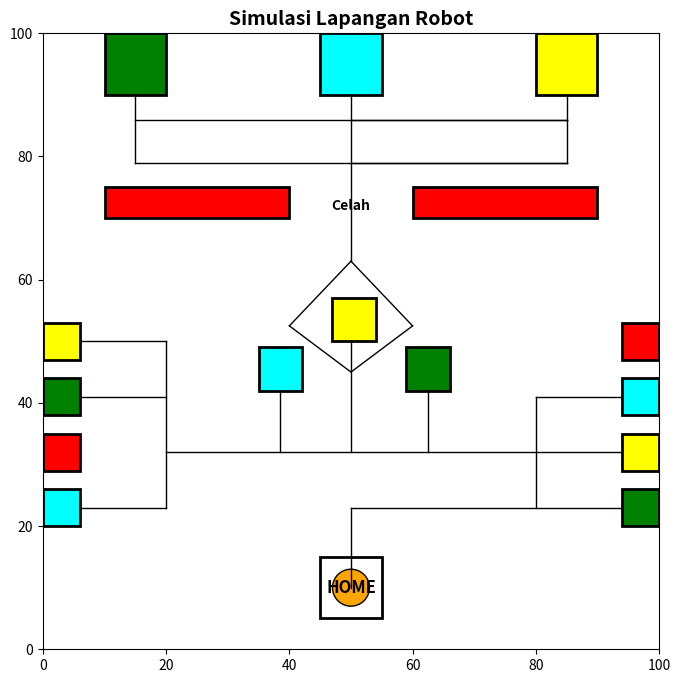

This chart was generated by the following Python code:
import matplotlib.pyplot as plt
import matplotlib.patches as patches
import numpy as np
from collections import deque

# Fungsi untuk menggambar lapangan
def gambar_lapangan():
    fig, ax = plt.subplots(figsize=(8, 8))
    
    # Mengatur batas grid
    ax.set_xlim(0, 100)
    ax.set_ylim(0, 100)
    
    # Area HOME
    area_home = patches.Rectangle((45, 5), 10, 10, linewidth=2, edgecolor='black', facecolor='white')
    ax.add_patch(area_home)
    ax.text(50, 10, 'HOME', horizontalalignment='center', verticalalignment='center', fontsize=12, fontweight='bold')
    
    # Kotak berwarna di atas (mewakili camp atau target)
    kotak_atas = {'cyan': (50, 95), 'yellow': (85, 95), 'green': (15, 95)}
    for warna, (x, y) in kotak_atas.items():
        kotak = patches.Rectangle((x-5, y-5), 10, 10, linewidth=2, edgecolor='black', facecolor=warna)
        ax.add_patch(kotak)
    
    # Garis merah horizontal yang terbelah
    garis_merah_kiri = patches.Rectangle((10, 70), 30, 5, linewidth=2, edgecolor='black', facecolor='red')
    ax.add_patch(garis_merah_kiri)
    
    garis_merah_kanan = patches.Rectangle((60, 70), 30, 5, linewidth=2, edgecolor='black', facecolor='red')
    ax.add_patch(garis_merah_kanan)
    
    ax.text(50, 72, 'Celah', horizontalalignment='center', verticalalignment='center', fontsize=10, fontweight='bold')
    
    # Tiga kotak membentuk segitiga sama sisi di bagian tengah
    x_center = 50
    y_center = 50
    ax.add_patch(patches.Rectangle((x_center -3, y_center), 7, 7, linewidth=2, edgecolor='black', facecolor='yellow'))
    
    ax.add_patch(patches.Rectangle((x_center - 10 - 5, y_center -8), 7, 7, linewidth=2, edgecolor='black', facecolor='cyan'))
    
    ax.add_patch(patches.Rectangle((x_center + 14 - 5, y_center -8), 7, 7, linewidth=2, edgecolor='black', facecolor='green'))
    
    # Kotak merah dan kuning berada di samping kanan dan kiri secara vertikal
    ax.add_patch(patches.Rectangle((5 - 5, 50 - 3), 6, 6, linewidth=2, edgecolor='black', facecolor='yellow'))
    ax.add_patch(patches.Rectangle((94, 50 - 3), 6, 6, linewidth=2, edgecolor='black', facecolor='red'))
    ax.add_patch(patches.Rectangle((5 - 5, 50 - 12), 6, 6, linewidth=2, edgecolor='black', facecolor='green'))
    ax.add_patch(patches.Rectangle((94, 50 - 12), 6, 6, linewidth=2, edgecolor='black', facecolor='cyan'))
    ax.add_patch(patches.Rectangle((5 - 5, 50 - 21), 6, 6, linewidth=2, edgecolor='black', facecolor='red'))
    ax.add_patch(patches.Rectangle((94, 50 - 21), 6, 6, linewidth=2, edgecolor='black', facecolor='yellow'))
    ax.add_patch(patches.Rectangle((5 - 5, 50 - 30), 6, 6, linewidth=2, edgecolor='black', facecolor='cyan'))
    ax.add_patch(patches.Rectangle((94, 50 - 30), 6, 6, linewidth=2, edgecolor='black', facecolor='green'))
    
    # Menggambar konektor garis hitam dari HOME ke kotak merah dan kuning
    konektor = [
        # Konektor HOME ke titik cabang
        ((50, 10), (50, 23)),  # Vertikal dari HOME ke titik cabang
        
        # konektor DARI CABANG AWAL HOME BELOK KANAN
        ((50, 23), (94, 23)),  # HORIZONTAL BELOK KANAN
        
        # konektor DARI PERTIGAAN SATU BELOK KIRI
        ((80, 23), (80, 41)),  # VERTIKAL BELOK KIRI
       
        # konektor DARI PERTIGAAN DUA BELOK KIRI
        ((94, 32), (20, 32)),  # HORIZONTAL BELOK KIRI
        
        # konektor DARI PERTIGAAN TIGA BELOK KANAN
        ((50, 32), (50, 50)),  # HORIZONTAL NAIK KEATAS
        
         # konektor DARI PERTIGAAN EMPAT BELOK KANAN
         ((50, 45), (60, 52.5)),  # DIAGONAL NAIK KEATAS
         
         # konektor DARI PERTIGAAN EMPAT BELOK KANAN
         ((50, 45), (40, 52.5)),  # DIAGONAL NAIK KEATAS
         
         # konektor DARI PERTIGAAN LIMA BELOK KIRI
         ((40, 52.5), (50, 63)),  # DIAGONAL NAIK KEATAS
         
         # konektor DARI PERTIGAAN LIMA BELOK KIRI
         ((60, 52.5), (50, 63)),  # DIAGONAL NAIK KEATAS
         
         # konektor DARI PERTIGAAN ENAM BELOK KANAN
         ((50, 63), (50, 90)),  # VERTIKAL NAIK KEATAS
         
        # konektor DARI PERTIGAAN TUJUH BELOK KANAN
         ((50, 86), (85, 86)),  # HORIZONTAL KE KANAN
         
         # konektor DARI PERTIGAAN DELAPAN BELOK KIRI
         ((85, 86), (85, 90)),  # VERTIKAL KE ATAS
         
         # konektor DARI PERTIGAAN SEMBILAN BELOK KANAN
         ((50, 79), (85, 79)),  # HORIZONTAL KE KANAN
         
          # konektor DARI PERTIGAAN SEPULUH BELOK KANAN
         ((85, 79), (85, 86)),  # VERTIKAL KE KIRI
         
         # konektor DARI PERTIGAAN SEBELAS BELOK KIRI
        ((38.5, 32), (38.5, 42)),  # VERTIKAL KE ATAS
        
        # konektor DARI PERTIGAAN DUA BELAS BELOK KANAN
        ((62.5, 32), (62.5, 42)),  # VERTIKAL KE ATAS
        
        # konektor DARI PERTIGAAN TUJUH BELOK KIRI
         ((15, 86), (85, 86)),  # HORIZONTAL KE KIRI
         
         # konektor DARI PERTIGAAN TIGA BELAS BELOK KIRI
         ((15, 79), (85, 79)),  # HORIZONTAL KE KIRI
         
         # konektor DARI PERTIGAAN EMPAT BELAS BELOK KIRI
         ((15, 79), (15, 90)),  # VERTIKAL KE BAWAH
         
          # konektor DARI PERTIGAAN LIMA BELAS BELOK KIRI
         ((80, 41), (94, 41)),  # VERTIKAL KE ATAS
         
          # konektor DARI PERAPATAN SATU BELOK KIRI
        ((20, 50), (20, 23)),  # BELOK KANAN KIRI
        
         # konektor DARI PERAPATAN DUA BELOK KANAN
        ((20, 23), (6, 23)),  # BELOK KANAN
        
        # konektor DARI PERTIGAAN ENAM BELAS BELOK KIRI
         ((20, 41), (6, 41)),  # HORIZONTAL KE KIRI
         
         # konektor DARI PERTIGAAN TUJUH BELAS BELOK KIRI
         ((20, 50), (6, 50)),  # HORIZONTAL KE KIRI
        
        # Konektor dari titik cabang ke kotak merah
        # ((50, 20), (5, 20)),   # Horizontal dari titik cabang ke kotak merah
        # ((5, 20), (5, 50)),    # Vertikal dari titik cabang ke kotak merah
        
        # Konektor dari titik cabang ke kotak kuning
        # ((50, 20), (95, 20)),  # Horizontal dari titik cabang ke kotak kuning
        # ((95, 20), (95, 50)),  # Vertikal dari titik cabang ke kotak kuning
        
        # Konektor horizontal dari titik cabang ke kotak hijau
        # ((50, 20), (15, 20)),  # Horizontal dari titik cabang ke kotak hijau
        
        # Konektor horizontal dari titik cabang ke kotak cyan
        # ((50, 20), (85, 20)),  # Horizontal dari titik cabang ke kotak cyan
        
        # Konektor horizontal dari titik cabang ke kotak cyan
        # ((50, 20), (85, 20)),  # Horizontal dari titik cabang ke kotak cyan
    ]
    
    for (x_start, y_start), (x_end, y_end) in konektor:
        ax.plot([x_start, x_end], [y_start, y_end], color='black', linestyle='-', linewidth=1)
    
    # Menambahkan konektor horizontal dari percabangan grid 40 ke kotak hijau
    # ax.plot([35, 5], [40, 40], color='black', linestyle='-', linewidth=1)
    
    # Menambahkan konektor horizontal dari percabangan grid 40 ke kotak cyan
    # ax.plot([65, 95], [40, 40], color='black', linestyle='-', linewidth=1)
    
    # Menonaktifkan grid
    ax.grid(False)

    # Judul dan rasio aspek
    ax.set_title("Simulasi Lapangan Robot", fontsize=14, fontweight='bold')
    ax.set_aspect('equal')
    
    return fig, ax

# Fungsi untuk memperbarui posisi robot
def gambar_robot(ax, robot_patch, x, y):
    robot_patch.center = (x, y)
    plt.draw()

# Fungsi BFS untuk menemukan jalur terpendek
def bfs(start, goal, graph):
    queue = deque([(start, [start])])
    visited = set()
    
    while queue:
        (vertex, path) = queue.popleft()
        
        if vertex in visited:
            continue
        
        visited.add(vertex)
        
        for neighbor in graph[vertex]:
            if neighbor == goal:
                return path + [neighbor]
            else:
                queue.append((neighbor, path + [neighbor]))
    
    return None

# Fungsi untuk menggerakkan robot mengikuti rute
def gerak_robot(ax, robot_patch, rute):
    for (x, y) in rute:
        gambar_robot(ax, robot_patch, x, y)
        plt.pause(0.1)

# Fungsi simulasi utama
def simulasi():
    fig, ax = gambar_lapangan()
    
    # Membuat robot
    robot_patch = patches.Circle((50, 10), 3, linewidth=1, edgecolor='black', facecolor='orange')
    ax.add_patch(robot_patch)
    plt.draw()

    # Definisikan graf (node dan edge)
    graph = {
        (50, 10): [(50, 20)],
        (50, 20): [(50, 10), (5, 20), (95, 20), (15, 20), (85, 20)],
        (5, 20): [(50, 20), (5, 50)],
        (95, 20): [(50, 20), (95, 50)],
        (15, 20): [(50, 20), (15, 50)],
        (85, 20): [(50, 20), (85, 50)],
        (5, 50): [(5, 20), (5, 50)],
        (95, 50): [(95, 20), (95, 50)],
        (15, 50): [(15, 20), (15, 50)],
        (85, 50): [(85, 20), (85, 50)],
        (5, 50): [(5, 50)],
        (15, 50): [(15, 50)],
        (25, 85): [(25, 50)],
        (25, 50): [(25, 85), (85, 50), (15, 50)],
        (85, 50): [(25, 50), (85, 85)],
        (85, 85): [(85, 50), (25, 30)],
        (25, 30): [(85, 85), (25, 85)],
        (25, 85): [(25, 30), (15, 30)],
        (15, 30): [(25, 85), (15, 85)],
        (15, 85): [(15, 30), (85, 30)],
        (85, 30): [(15, 85), (85, 85)],
        (50, 10): [(50, 20)],
    }

    # Tentukan urutan pengambilan kotak
    rute_kotak = [
        (50, 10), (25, 50), (25, 85), # Ambil Kotak Cyan
        (25, 85), (15, 50), (15, 85), # Ambil Kotak Kuning
        (15, 85), (85, 50), (85, 85), # Ambil Kotak Hijau
        (85, 85), (25, 30), (25, 85), # Ambil Logistik Cyan
        (25, 85), (15, 30), (15, 85), # Ambil Logistik Kuning
        (15, 85), (85, 30), (85, 85), # Ambil Logistik Hijau
        (85, 85), (50, 10)            # Kembali ke HOME
    ]

    # Gerakkan robot sesuai rute
    gerak_robot(ax, robot_patch, rute_kotak)
    
    # Tunggu selama 5 detik
    plt.pause(5)
    
    plt.show()

# Menjalankan simulasi
simulasi()
